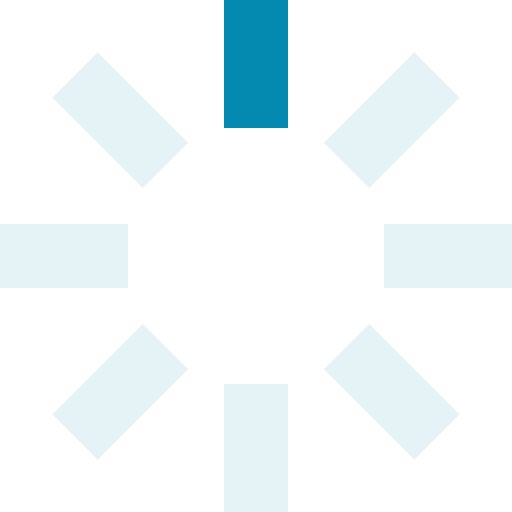
t = 0.00 s
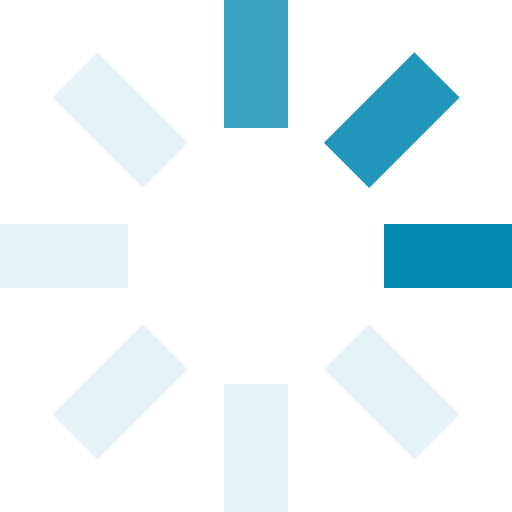
t = 0.25 s
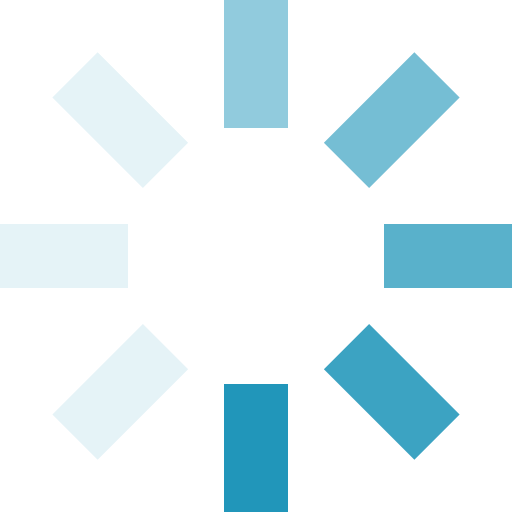
t = 0.63 s
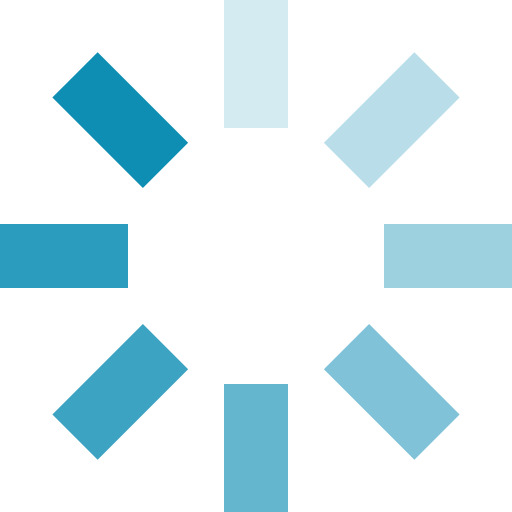
t = 0.93 s
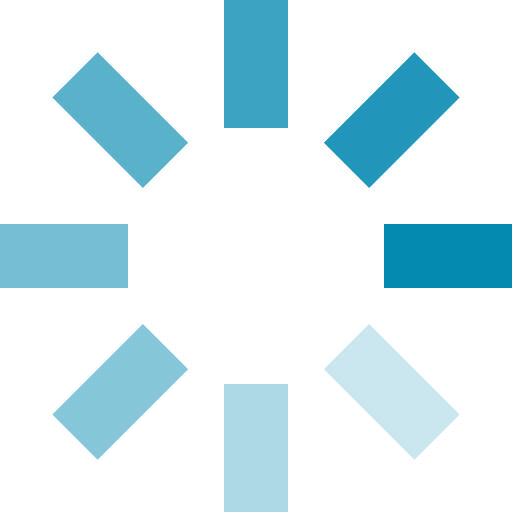
t = 1.25 s
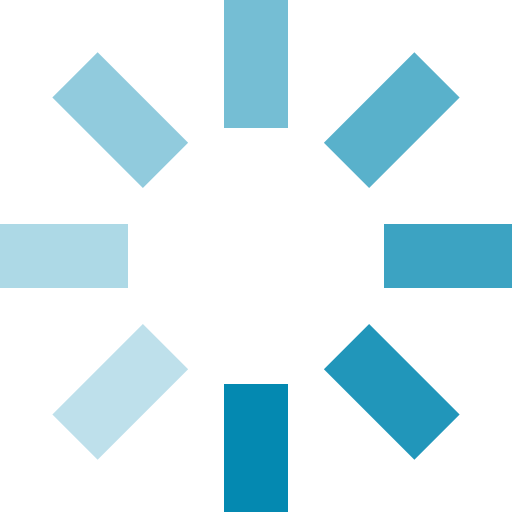
t = 1.50 s

The animated SVG that drew these frames (rendered in a browser with its animation timeline set to each time). Animation: 8 SMIL elements (animate=8); one cycle of 1.88 s, repeats indefinitely.

<svg id="loading" xmlns="http://www.w3.org/2000/svg" viewBox="0 0 32 32" fill="#0489B1">
  <path opacity=".1" d="M14 0 H18 V8 H14 z" transform="rotate(0 16 16)">
    <animate attributeName="opacity" from="1" to=".1" dur="1s" repeatCount="indefinite" begin="0"/>
  </path>
  <path opacity=".1" d="M14 0 H18 V8 H14 z" transform="rotate(45 16 16)">
    <animate attributeName="opacity" from="1" to=".1" dur="1s" repeatCount="indefinite" begin="0.125s"/>
  </path>
  <path opacity=".1" d="M14 0 H18 V8 H14 z" transform="rotate(90 16 16)">
    <animate attributeName="opacity" from="1" to=".1" dur="1s" repeatCount="indefinite" begin="0.25s"/>
  </path>
  <path opacity=".1" d="M14 0 H18 V8 H14 z" transform="rotate(135 16 16)">
    <animate attributeName="opacity" from="1" to=".1" dur="1s" repeatCount="indefinite" begin="0.375s"/>
  </path>
  <path opacity=".1" d="M14 0 H18 V8 H14 z" transform="rotate(180 16 16)">
    <animate attributeName="opacity" from="1" to=".1" dur="1s" repeatCount="indefinite" begin="0.5s"/>
  </path>
  <path opacity=".1" d="M14 0 H18 V8 H14 z" transform="rotate(225 16 16)">
    <animate attributeName="opacity" from="1" to=".1" dur="1s" repeatCount="indefinite" begin="0.675s"/>
  </path>
  <path opacity=".1" d="M14 0 H18 V8 H14 z" transform="rotate(270 16 16)">
    <animate attributeName="opacity" from="1" to=".1" dur="1s" repeatCount="indefinite" begin="0.75s"/>
  </path>
  <path opacity=".1" d="M14 0 H18 V8 H14 z" transform="rotate(315 16 16)">
    <animate attributeName="opacity" from="1" to=".1" dur="1s" repeatCount="indefinite" begin="0.875s"/>
  </path>
</svg>
